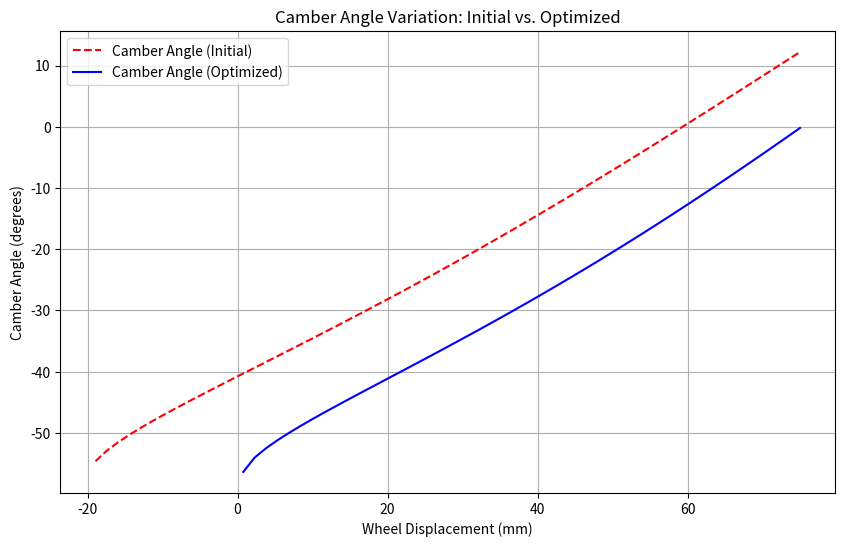
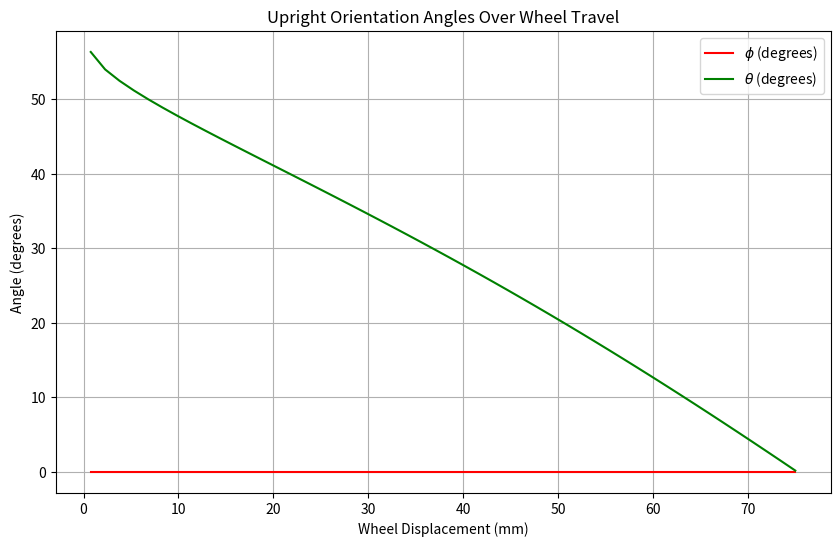
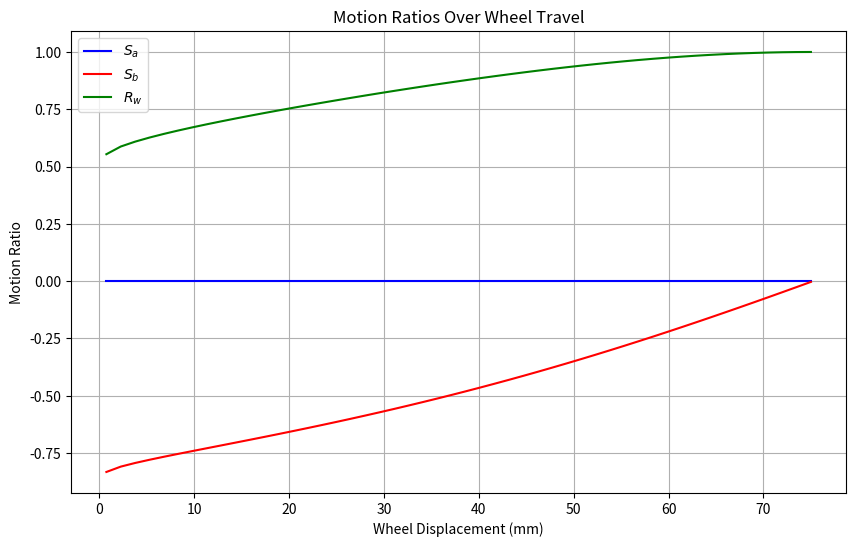
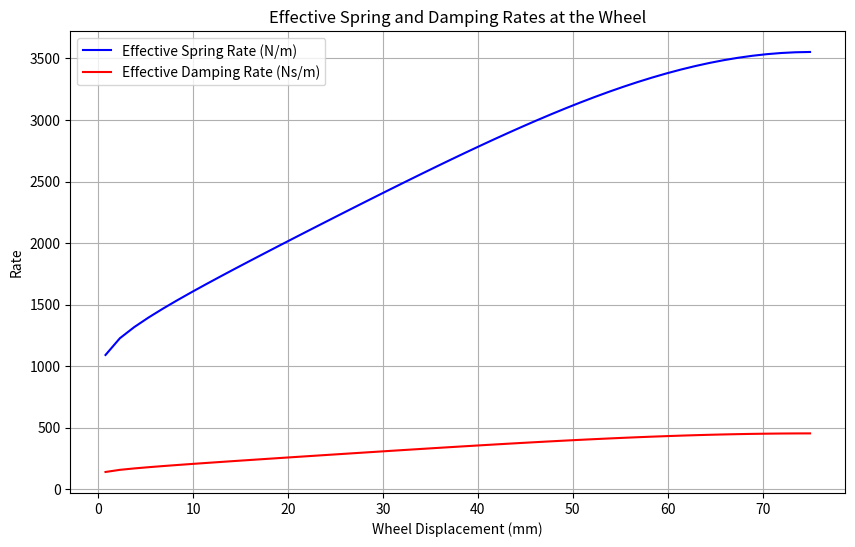
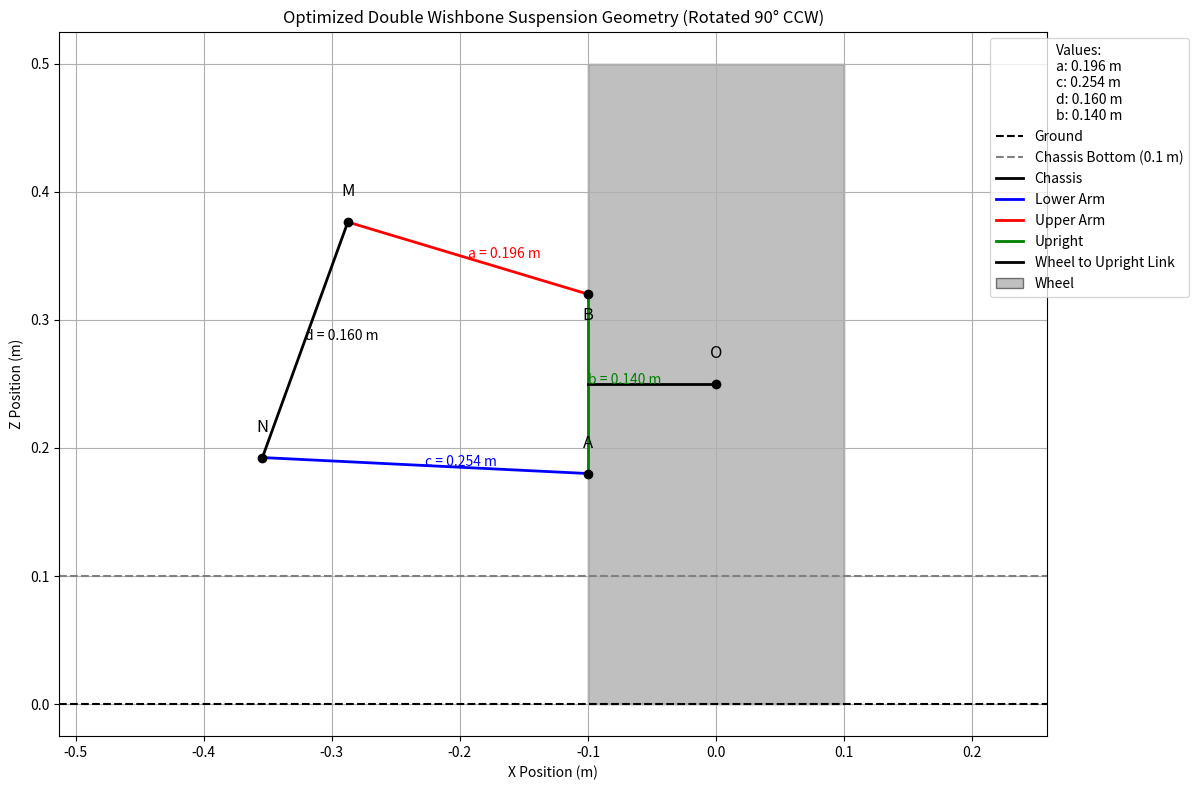

The matplotlib source for these figures, in order:
import numpy as np
import matplotlib.pyplot as plt
from scipy.optimize import minimize, differential_evolution
from matplotlib.patches import Rectangle

# Step 1: Define Rover Parameters
m = 200  # Total mass in kg
g = 9.81  # Gravitational acceleration in m/s^2
r = 0.25  # Wheel radius in m
wheel_diameter = 0.5  # Wheel diameter in m
wheel_width = 0.2  # Wheel width (for front view) in m
ground_clearance = 0.1  # Ground clearance in m
wheel_travel = 0.15  # Total wheel travel in m

# Assumptions
f_n = 1.5    # Natural frequency in Hz
zeta = 0.6   # Damping ratio
m_unsprung = 10  # Unsprung mass per wheel in kg

# Step 2: Load Calculations
W = m * g  # Total weight
W_axle = W / 2  # Weight per axle
W_wheel = W_axle / 2  # Weight per wheel
W_unsprung = m_unsprung * g  # Unsprung weight per wheel
W_sprung = W_wheel - W_unsprung  # Sprung weight per wheel
m_sprung = W_sprung / g  # Sprung mass per wheel

print(f"Total Weight: {W:.1f} N")
print(f"Weight per Wheel: {W_wheel:.1f} N")
print(f"Sprung Mass per Wheel: {m_sprung:.1f} kg")

# Step 3: Suspension Geometry (Before Rotation)
x_wheel = 0  # Wheel center at x = 0
z_wheel = r  # Wheel center at z = 0.25 m
b = 0.14  # Length of upright AB (changed to 140 mm)
wheel_left_edge = x_wheel - wheel_width / 2  # Left edge of the wheel

x_A = x_B = wheel_left_edge  # Upright AB at the left edge of the wheel
z_A = z_wheel + b / 2
z_B = z_wheel - b / 2

a_initial = 0.20  # Upper arm length (MB, 2/3 of 0.3105 m)
c_initial = 0.24  # Lower arm length (NA, 2/3 of 0.366 m)
d = 0.16  # Vertical separation between M and N

x_N = x_A - c_initial  # Lower pivot N
z_N = 0.20  # Adjusted to balance negative camber bias
x_M = x_N  # Upper pivot M (same X-coordinate as N)
z_M = z_N + d

# Step 4: Camber Angle Calculation (Kinematic Approach)
def calculate_camber_kinematic(a, c, d, b, delta_z, z_N_local, z_M_local):
    z_B = z_wheel - b / 2  # Lower upright point B
    z_A = z_wheel + b / 2  # Upper upright point A
    
    z_B_new = z_B + delta_z
    z_A_new = z_A + delta_z
    
    discriminant_NA = c**2 - (z_A_new - z_N_local)**2
    if discriminant_NA < 0:
        return np.nan, np.nan, np.nan, np.nan
    delta_x_NA = np.sqrt(discriminant_NA)
    x_A = x_N + delta_x_NA  # Choose the solution to the right of x_N
    
    discriminant_MB = a**2 - (z_B_new - z_M_local)**2
    if discriminant_MB < 0:
        return np.nan, np.nan, np.nan, np.nan
    delta_x_MB = np.sqrt(discriminant_MB)
    x_B = x_M + delta_x_MB  # Choose the solution to the right of x_M
    
    theta3 = np.arctan2(z_A_new - z_B_new, x_A - x_B) - np.pi / 2
    
    return np.degrees(theta3), x_A, z_A_new, x_B, z_B_new

# Step 4.5: Compute camber variation before optimization
delta_z_values = np.linspace(-0.075, 0.075, 100)
camber_angles_initial = []
for dz in delta_z_values:
    result = calculate_camber_kinematic(a_initial, c_initial, d, b, dz, z_N, z_M)
    if len(result) != 5 or np.any(np.isnan(result)):
        camber_angles_initial.append(np.nan)
        continue
    theta3, _, _, _, _ = result
    camber_angles_initial.append(theta3)

# Step 5: Optimization
def objective(params):
    z_N_offset, z_M_offset, a_offset, c_offset = params
    z_N_local = z_N + z_N_offset
    z_M_local = z_N_local + d + z_M_offset
    x_M_local = x_N_local = x_N
    a = a_initial + a_offset
    c = c_initial + c_offset
    delta_z_values = np.linspace(-0.075, 0.075, 50)
    camber_angles = []
    S_a_values = []
    S_b_values = []
    horizontal_penalty = 0
    parallelism_penalty = 0
    height_penalty = 0

    if a <= 0 or c <= 0:
        return 1e8

    for delta_z in delta_z_values:
        result = calculate_camber_kinematic(a, c, d, b, delta_z, z_N_local, z_M_local)
        if len(result) != 5 or np.any(np.isnan(result)):
            return 1e6
        theta3, x_A_new, z_A_new, x_B_new, z_B_new = result

        camber_angles.append(theta3)

        # Compute theta for motion ratios (phi = 0 due to coaxial steering)
        theta = np.arctan2(x_A_new - x_B_new, z_A_new - z_B_new)
        # Simplified motion ratios with phi = 0
        R_w = np.cos(theta)
        S_a = 0  # Since phi = 0
        S_b = -np.sin(theta)
        S_a_values.append(S_a)
        S_b_values.append(S_b)

        theta_MB = np.arctan2(z_B_new - z_M_local, x_B_new - x_M_local)
        theta_NA = np.arctan2(z_A_new - z_N_local, x_A_new - x_N_local)
        horizontal_penalty += (np.abs(theta_MB) + np.abs(theta_NA)) * 1e3
        parallelism_penalty += np.abs(theta_MB - theta_NA) * 1e4

        t_values = np.linspace(0, 1, 50)
        for t in t_values:
            z_MB = (1 - t) * z_M_local + t * z_B_new
            z_NA = (1 - t) * z_N_local + t * z_A_new
            if z_MB < z_NA:
                height_penalty += (z_NA - z_MB) * 1e5

    if not camber_angles:
        return 1e8
    camber_var = np.max(camber_angles) - np.nanmin(camber_angles)
    camber_mean = np.nanmean(camber_angles)
    camber_mean_penalty = np.abs(camber_mean) * 5e12

    return 500 * camber_var + camber_mean_penalty + horizontal_penalty + parallelism_penalty + height_penalty

# Bounds for differential_evolution
bounds = [
    (-0.03, 0.03),  # z_N_offset
    (-0.03, 0.03),  # z_M_offset
    (-0.03, 0.03),  # a_offset
    (-0.03, 0.03)   # c_offset
]

# Perform optimization using differential_evolution
result = differential_evolution(objective, bounds, maxiter=1000, popsize=50)
z_N_offset, z_M_offset, a_offset, c_offset = result.x
z_N_opt = z_N + z_N_offset
z_M_opt = z_N_opt + d + z_M_offset
a_opt = a_initial + a_offset
c_opt = c_initial + c_offset
print(f"Optimized z_N: {z_N_opt:.3f} m, z_M: {z_M_opt:.3f} m")
print(f"Optimized a: {a_opt:.3f} m, c: {c_opt:.3f} m")

# Step 6: Spring and Damping Constants
k = (2 * np.pi * f_n)**2 * m_sprung
c_damp = 2 * zeta * np.sqrt(k * m_sprung)
print(f"Spring Constant k: {k:.2f} N/m")
print(f"Damping Constant c: {c_damp:.2f} Ns/m")

# Step 7: Plotting
delta_z_values = np.linspace(-0.075, 0.075, 100)
camber_angles = []
phi_angles = []
theta_angles = []
S_a_values = []
S_b_values = []
R_w_values = []

for dz in delta_z_values:
    result = calculate_camber_kinematic(a_opt, c_opt, d, b, dz, z_N_opt, z_M_opt)
    if len(result) != 5 or np.any(np.isnan(result)):
        camber_angles.append(np.nan)
        phi_angles.append(np.nan)
        theta_angles.append(np.nan)
        S_a_values.append(np.nan)
        S_b_values.append(np.nan)
        R_w_values.append(np.nan)
        continue
    theta3, x_A, z_A_new, x_B, z_B_new = result
    camber_angles.append(theta3)
    
    # Compute theta (phi = 0 due to coaxial steering)
    theta = np.arctan2(x_A - x_B, z_A_new - z_B_new)
    phi = 0  # Fixed due to vertical steering axis
    phi_angles.append(np.degrees(phi))
    theta_angles.append(np.degrees(theta))
    
    # Simplified motion ratios with phi = 0
    R_w = np.cos(theta)
    S_a = 0
    S_b = -np.sin(theta)
    S_a_values.append(S_a)
    S_b_values.append(S_b)
    R_w_values.append(R_w)

# Plot 1: Camber Angle Variation (Initial vs. Optimized)
plt.figure(figsize=(10, 6))
plt.plot(delta_z_values * 1000, camber_angles_initial, 'r--', label='Camber Angle (Initial)')
plt.plot(delta_z_values * 1000, camber_angles, 'b-', label='Camber Angle (Optimized)')
plt.xlabel('Wheel Displacement (mm)')
plt.ylabel('Camber Angle (degrees)')
plt.title('Camber Angle Variation: Initial vs. Optimized')
plt.grid(True)
plt.legend()
plt.show()

# Plot 2: Theta and Phi vs. Wheel Displacement
plt.figure(figsize=(10, 6))
plt.plot(delta_z_values * 1000, phi_angles, 'r-', label=r'$\phi$ (degrees)')
plt.plot(delta_z_values * 1000, theta_angles, 'g-', label=r'$\theta$ (degrees)')
plt.xlabel('Wheel Displacement (mm)')
plt.ylabel('Angle (degrees)')
plt.title('Upright Orientation Angles Over Wheel Travel')
plt.grid(True)
plt.legend()
plt.show()

# Plot 3: Motion Ratios vs. Wheel Displacement
plt.figure(figsize=(10, 6))
plt.plot(delta_z_values * 1000, S_a_values, 'b-', label=r'$S_a$')
plt.plot(delta_z_values * 1000, S_b_values, 'r-', label=r'$S_b$')
plt.plot(delta_z_values * 1000, R_w_values, 'g-', label=r'$R_w$')
plt.xlabel('Wheel Displacement (mm)')
plt.ylabel('Motion Ratio')
plt.title('Motion Ratios Over Wheel Travel')
plt.grid(True)
plt.legend()
plt.show()

# Plot 4: Effective Spring and Damping Rates
k_wheel = [k * (rw**2) if not np.isnan(rw) else np.nan for rw in R_w_values]
c_wheel = [c_damp * (rw**2) if not np.isnan(rw) else np.nan for rw in R_w_values]

plt.figure(figsize=(10, 6))
plt.plot(delta_z_values * 1000, k_wheel, 'b-', label='Effective Spring Rate (N/m)')
plt.plot(delta_z_values * 1000, c_wheel, 'r-', label='Effective Damping Rate (Ns/m)')
plt.xlabel('Wheel Displacement (mm)')
plt.ylabel('Rate')
plt.title('Effective Spring and Damping Rates at the Wheel')
plt.grid(True)
plt.legend()
plt.show()

# Step 8: Detailed Suspension Geometry Schematic (Rotated 90° CCW)
z_N = z_N_opt
z_M = z_M_opt
z_A = z_wheel + b / 2
z_B = z_wheel - b / 2
z_A_nom = z_A
z_B_nom = z_B

result = calculate_camber_kinematic(a_opt, c_opt, d, b, 0, z_N_opt, z_M_opt)
if len(result) != 5 or np.any(np.isnan(result)):
    x_A_nom = x_B_nom = wheel_left_edge
else:
    _, x_A_nom, _, x_B_nom, _ = result

points = {
    'N': (x_N, z_N),
    'M': (x_M, z_M),
    'A': (x_A_nom, z_A_nom),
    'B': (x_B_nom, z_B_nom),
    'O': (x_wheel, z_wheel)
}

rotated_points = {key: (-z, x) for key, (x, z) in points.items()}
x_N_rot, z_N_rot = rotated_points['N']
x_M_rot, z_M_rot = rotated_points['M']
x_A_rot, z_A_rot = rotated_points['A']
x_B_rot, z_B_rot = rotated_points['B']
x_wheel_rot, z_wheel_final = rotated_points['O']

final_points = {key: (-z, x) for key, (x, z) in rotated_points.items()}
x_N_final, z_N_final = final_points['N']
x_M_final, z_M_final = final_points['M']
x_A_final, z_A_final = final_points['A']
x_B_final, z_B_final = final_points['B']
x_wheel_final, z_wheel_final = final_points['O']

x_A_final = x_B_final = x_wheel_final - wheel_width / 2
z_A_final = z_wheel_final + b / 2
z_B_final = z_wheel_final - b / 2

delta_z_MB = z_M_final - z_B_final
discriminant_MB = a_opt**2 - delta_z_MB**2
if discriminant_MB < 0:
    x_M_final = x_B_final - a_opt * 0.9
else:
    delta_x_MB = np.sqrt(discriminant_MB)
    x_M_final = x_B_final - delta_x_MB

delta_z_NA = z_N_final - z_A_final
discriminant_NA = c_opt**2 - delta_z_NA**2
if discriminant_NA < 0:
    x_N_final = x_A_final - c_opt * 0.9
else:
    delta_x_NA = np.sqrt(discriminant_NA)
    x_N_final = x_A_final - delta_x_NA

if z_wheel_final < 0:
    z_wheel_final = -z_wheel_final
    z_A_final = -z_A_final
    z_B_final = -z_B_final
    z_M_final = -z_M_final
    z_N_final = -z_N_final

plt.figure(figsize=(12, 8))
plt.axhline(y=0, color='k', linestyle='--', label='Ground')
plt.axhline(y=ground_clearance, color='gray', linestyle='--', label='Chassis Bottom (0.1 m)')
plt.plot([x_N_final, x_M_final], [z_N_final, z_M_final], 'k-', label='Chassis', linewidth=2)
plt.plot([x_N_final, x_A_final], [z_N_final, z_A_final], 'b-', label='Lower Arm', linewidth=2)
plt.plot([x_M_final, x_B_final], [z_M_final, z_B_final], 'r-', label='Upper Arm', linewidth=2)
plt.plot([x_B_final, x_A_final], [z_B_final, z_A_final], 'g-', label='Upright', linewidth=2)

x_mid_AB = (x_A_final + x_B_final) / 2
z_mid_AB = (z_A_final + z_B_final) / 2
plt.plot([x_wheel_final, x_mid_AB], [z_wheel_final, z_mid_AB], 'k-', linewidth=2, label='Wheel to Upright Link')

wheel_rect = Rectangle(
    (x_wheel_final - wheel_width / 2, z_wheel_final - wheel_diameter / 2),
    wheel_width, wheel_diameter, edgecolor='k', facecolor='gray', alpha=0.5, label='Wheel'
)
plt.gca().add_patch(wheel_rect)

plt.plot(x_N_final, z_N_final, 'ko')
plt.plot(x_M_final, z_M_final, 'ko')
plt.plot(x_A_final, z_A_final, 'ko')
plt.plot(x_B_final, z_B_final, 'ko')
plt.plot(x_wheel_final, z_wheel_final, 'ko')

plt.text(x_N_final, z_N_final + 0.02, 'N', fontsize=12, ha='center')
plt.text(x_M_final, z_M_final + 0.02, 'M', fontsize=12, ha='center')
plt.text(x_A_final, z_A_final + 0.02, 'A', fontsize=12, ha='center')
plt.text(x_B_final, z_B_final - 0.02, 'B', fontsize=12, ha='center')
plt.text(x_wheel_final, z_wheel_final + 0.02, 'O', fontsize=12, ha='center')

plt.text((x_M_final + x_B_final) / 2, (z_M_final + z_B_final) / 2, f'a = {a_opt:.3f} m', fontsize=10, color='r')
plt.text((x_N_final + x_A_final) / 2, (z_N_final + z_A_final) / 2, f'c = {c_opt:.3f} m', fontsize=10, color='b')
plt.text((x_N_final + x_M_final) / 2, (z_N_final + z_M_final) / 2, f'd = {d:.3f} m', fontsize=10, color='k')
plt.text((x_A_final + x_B_final) / 2, (z_A_final + z_B_final) / 2, f'b = {b:.3f} m', fontsize=10, color='g')

legend_table = (
    f"Values:\n"
    f"a: {a_opt:.3f} m\n"
    f"c: {c_opt:.3f} m\n"
    f"d: {d:.3f} m\n"
    f"b: {b:.3f} m"
)

plt.xlabel('X Position (m)')
plt.ylabel('Z Position (m)')
plt.title('Optimized Double Wishbone Suspension Geometry (Rotated 90° CCW)')
plt.legend(loc='upper right', bbox_to_anchor=(1.15, 1), title=legend_table)
plt.grid(True)
plt.axis('equal')
plt.tight_layout()
plt.show()

# Step 9: Report Result Parameters
print("\nResult Parameters:")
print(f"Initial Camber Variation: {np.nanmax(camber_angles_initial) - np.nanmin(camber_angles_initial):.2f} degrees")
print(f"Optimized Camber Variation: {np.nanmax(camber_angles) - np.nanmin(camber_angles):.2f} degrees")
print(f"Mean Optimized Camber: {np.nanmean(camber_angles):.2f} degrees")
print(f"Phi Range: {np.nanmin(phi_angles):.2f} to {np.nanmax(phi_angles):.2f} degrees")
print(f"Theta Range: {np.nanmin(theta_angles):.2f} to {np.nanmax(theta_angles):.2f} degrees")
print(f"S_a Range: {np.nanmin(S_a_values):.3f} to {np.nanmax(S_a_values):.3f}")
print(f"S_b Range: {np.nanmin(S_b_values):.3f} to {np.nanmax(S_b_values):.3f}")
print(f"R_w Range: {np.nanmin(R_w_values):.3f} to {np.nanmax(R_w_values):.3f}")
print(f"Effective Spring Rate Range: {np.nanmin(k_wheel):.0f} to {np.nanmax(k_wheel):.0f} N/m")
print(f"Effective Damping Rate Range: {np.nanmin(c_wheel):.0f} to {np.nanmax(c_wheel):.0f} Ns/m")